Dataset: satellite-image-classification (GitHub, summer-xrx/satellite-image-classification). Classes: beach, circular farmland, cloud, desert, forest, mountain, rectangular farmland, residential area, river, snow-covered mountain.

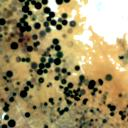
Label: circular farmland

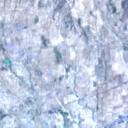
Label: residential area

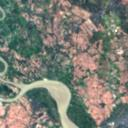
Label: river

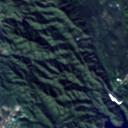
Label: mountain

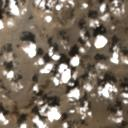
Label: cloud

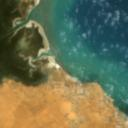
Label: beach
